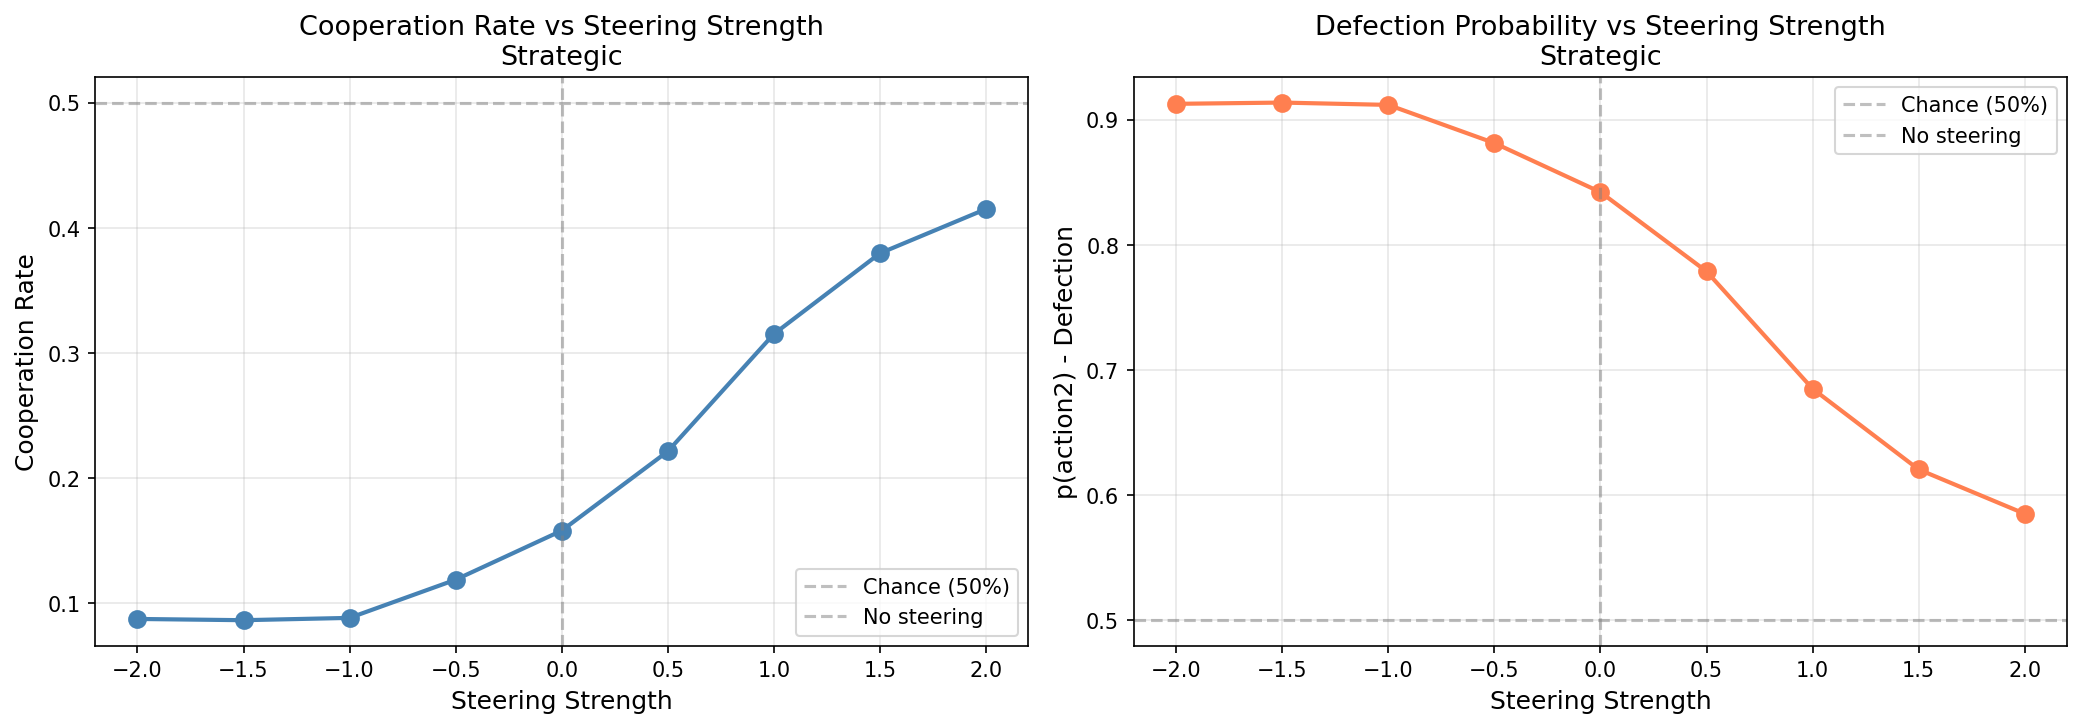

The table this chart was drawn from, first rows:
strength, mean_p_action2, mean_coop_rate
-2.0, 0.9126, 0.08744
-1.5, 0.9136, 0.08645
-1.0, 0.9117, 0.08829
-0.5, 0.8812, 0.1188
0.0, 0.842, 0.158
0.5, 0.7787, 0.2213
1.0, 0.6849, 0.3151
1.5, 0.6204, 0.3796
2.0, 0.585, 0.415
